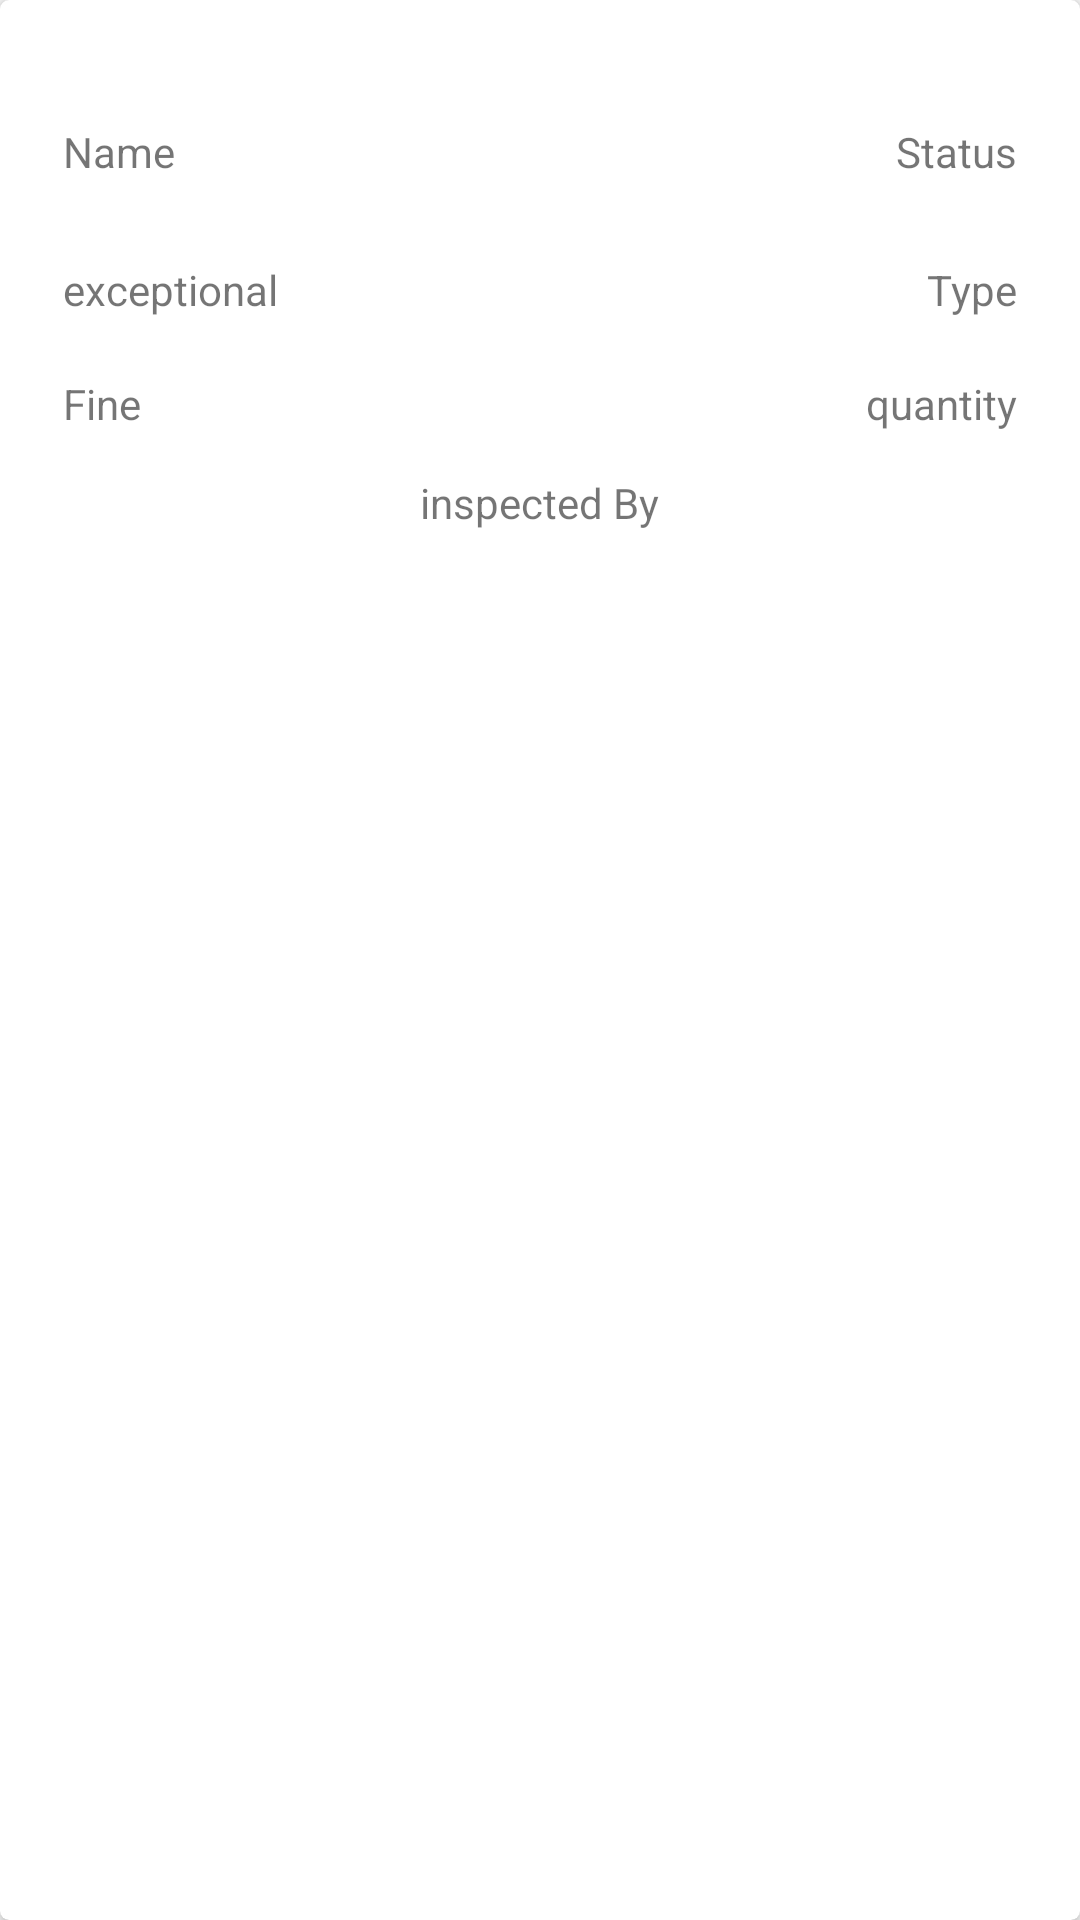

Layout XML and referenced resources for this Android screen:
<!-- AndroidManifest.xml: application theme AppTheme -->
<!-- res/layout/checkpoint_list_row.xml -->
<android.support.v7.widget.CardView xmlns:android="http://schemas.android.com/apk/res/android"
    xmlns:app="http://schemas.android.com/apk/res-auto"
    android:id="@+id/checkpoint_cardView"
    android:layout_width="match_parent"
    android:layout_height="wrap_content"
    android:layout_marginBottom="@dimen/activity_vertical_margin"
    android:clickable="true"
    android:focusable="true"
    android:foreground="?android:attr/selectableItemBackground"
    app:cardCornerRadius="@dimen/activity_vertical_margin"
    app:cardElevation="@dimen/activity_vertical_margin">
    
        
        
        
        
        
        
        
    <RelativeLayout
        android:layout_width="match_parent"
        android:layout_height="193dp"
        android:padding="16dp">


        <TextView
            android:text="Name"
            android:layout_width="wrap_content"
            android:layout_height="wrap_content"
            android:layout_alignParentTop="true"
            android:layout_alignParentLeft="true"
            android:layout_alignParentStart="true"
            android:layout_marginLeft="5dp"
            android:layout_marginStart="5dp"
            android:layout_marginTop="25dp"
            android:id="@+id/checkpoint_name" />

        <TextView
            android:text="Status"
            android:layout_width="wrap_content"
            android:layout_height="wrap_content"
            android:layout_alignTop="@+id/checkpoint_name"
            android:layout_alignParentRight="true"
            android:layout_alignParentEnd="true"
            android:layout_marginRight="5dp"
            android:layout_marginEnd="5dp"
            android:id="@+id/checkpoint_status" />

        <TextView
            android:text="Type"
            android:layout_width="wrap_content"
            android:layout_height="wrap_content"
            android:layout_alignTop="@+id/txt_exceptional"
            android:layout_alignRight="@+id/checkpoint_status"
            android:layout_alignEnd="@+id/checkpoint_status"
            android:id="@+id/txt_exceptional_type" />

        <TextView
            android:text="Fine"
            android:layout_width="wrap_content"
            android:layout_height="wrap_content"
            android:layout_below="@+id/txt_exceptional"
            android:layout_alignLeft="@+id/checkpoint_name"
            android:layout_alignStart="@+id/checkpoint_name"
            android:layout_marginTop="19dp"
            android:id="@+id/txt_finedAmount" />

        <TextView
            android:text="quantity"
            android:layout_width="wrap_content"
            android:layout_height="wrap_content"
            android:layout_alignTop="@+id/txt_finedAmount"
            android:layout_alignRight="@+id/txt_exceptional_type"
            android:layout_alignEnd="@+id/txt_exceptional_type"
            android:id="@+id/txt_productQuantity" />

        <TextView
            android:text="exceptional"
            android:layout_width="wrap_content"
            android:layout_height="wrap_content"
            android:id="@+id/txt_exceptional"
            android:layout_centerVertical="true"
            android:layout_alignLeft="@+id/checkpoint_name"
            android:layout_alignStart="@+id/checkpoint_name" />

        <TextView
            android:text="inspected By"
            android:layout_width="wrap_content"
            android:layout_height="wrap_content"
            android:layout_alignParentBottom="true"
            android:layout_centerHorizontal="true"
            android:id="@+id/inspected_by" />
    </RelativeLayout>

</android.support.v7.widget.CardView>
<!-- resources referenced by this layout -->
<resources>
  <dimen name="activity_vertical_margin">3dp</dimen>
  <style name="AppTheme" parent="Theme.AppCompat.Light.DarkActionBar">
          
          <item name="colorPrimary">@color/colorPrimary</item>
          <item name="colorPrimaryDark">@color/colorPrimaryDark</item>
          <item name="colorAccent">@color/colorAccent</item>
      </style>
  <color name="colorPrimary">#1f5922</color>
  <color name="colorPrimaryDark">#0f2d11</color>
  <color name="colorAccent">#3498db</color>
</resources>
